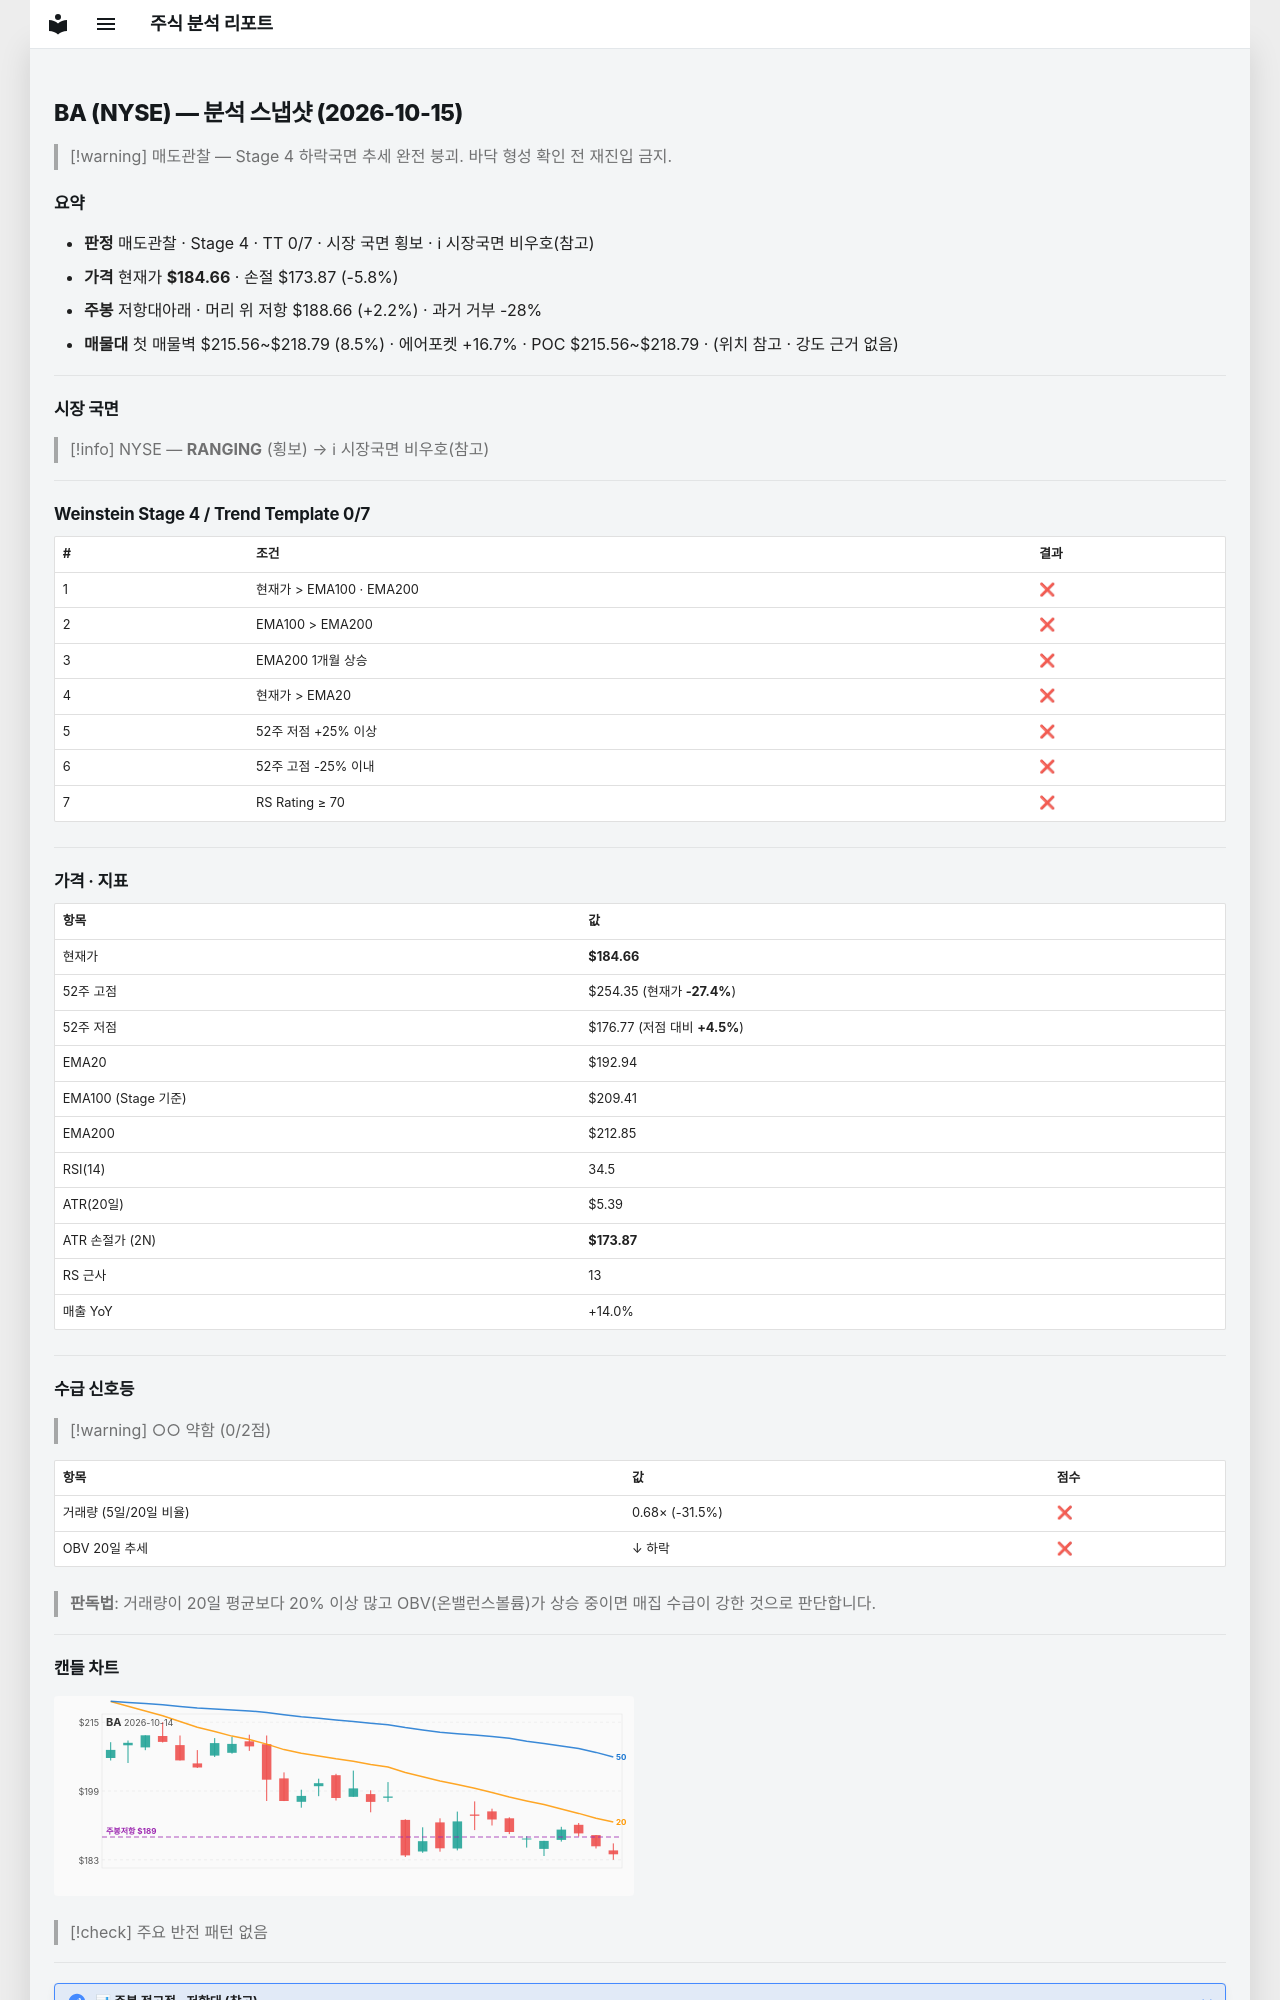

repository: soloandco/stock-reports · page: snapshots/BA-2026-10-15/index.html · generator: mkdocs

---
type: analysis-snapshot
title: BA 분석 스냅샷
ticker: BA
market: NYSE
created: 2026-10-15
updated: 2026-10-15
bar-date: 2026-10-14
verdict: 매도관찰
real-rr: 0.37
sma50-gap-pct: -4.3
weekly-position: 저항대아래
weekly-overhead-price: 188.66
weekly-overhead-pct: 2.2
stage: 4
trend-template-score: 0
tt-max: 7
ma-set: ema-20-100-200
price: 184.66000366210938
stop-price: 173.87100430663816
market-regime: RANGING
supply-demand-score: 0/2
supply-demand-label: 약함
status: tracking
tags:
  - stock-agent
  - watchlist
  - BA
  - analysis
related:
  - "[[analysis-template]]"
---

# BA (NYSE) — 분석 스냅샷 (2026-10-15)

> [!warning] 매도관찰 — Stage 4 하락국면
> 추세 완전 붕괴. 바닥 형성 확인 전 재진입 금지.

## 요약

- **판정** 매도관찰 · Stage 4 · TT 0/7 · 시장 국면 횡보 · ℹ 시장국면 비우호(참고)
- **가격** 현재가 **$184.66** · 손절 $173.87 (-5.8%)
- **주봉** 저항대아래 · 머리 위 저항 $188.66 (+2.2%) · 과거 거부 -28%
- **매물대** 첫 매물벽 $215.56~$218.79 (8.5%) · 에어포켓 +16.7% · POC $215.56~$218.79 · (위치 참고 · 강도 근거 없음)

---

## 시장 국면

> [!info] NYSE — **RANGING** (횡보) → ℹ 시장국면 비우호(참고)

---

## Weinstein Stage 4 / Trend Template 0/7

| # | 조건 | 결과 |
|---|------|------|
| 1 | 현재가 > EMA100 · EMA200 | ❌ |
| 2 | EMA100 > EMA200 | ❌ |
| 3 | EMA200 1개월 상승 | ❌ |
| 4 | 현재가 > EMA20 | ❌ |
| 5 | 52주 저점 +25% 이상 | ❌ |
| 6 | 52주 고점 -25% 이내 | ❌ |
| 7 | RS Rating ≥ 70 | ❌ |

---

## 가격 · 지표

| 항목 | 값 |
|------|---|
| 현재가 | **$184.66** |
| 52주 고점 | $254.35 (현재가 **-27.4%**) |
| 52주 저점 | $176.77 (저점 대비 **+4.5%**) |
| EMA20 | $192.94 |
| EMA100 (Stage 기준) | $209.41 |
| EMA200 | $212.85 |
| RSI(14) | 34.5 |
| ATR(20일) | $5.39 |
| ATR 손절가 (2N) | **$173.87** |
| RS 근사 | 13 |
| 매출 YoY | +14.0% |

---
## 수급 신호등

> [!warning] ○○ 약함 (0/2점)

| 항목 | 값 | 점수 |
|------|------|------|
| 거래량 (5일/20일 비율) | 0.68× (-31.5%) | ❌ |
| OBV 20일 추세 | ↓ 하락 | ❌ |

> **판독법**: 거래량이 20일 평균보다 20% 이상 많고 OBV(온밸런스볼륨)가 상승 중이면 매집 수급이 강한 것으로 판단합니다.

---
